Photos from the image-classification dataset "data" in the GitHub repository Slightsmile/Gallblader-Cancer-Detection-DL. Its 5 classes are: abn, bmt, malg, nml, stn.

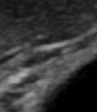
Label: bmt

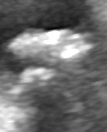
Label: stn

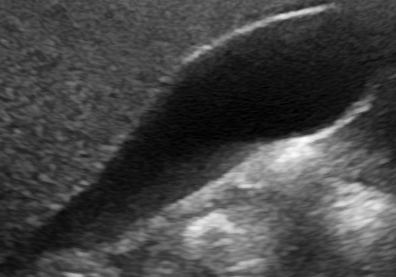
Label: nml

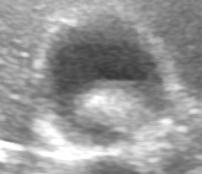
Label: abn

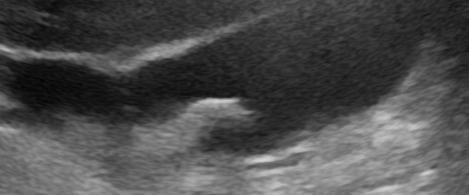
Label: abn

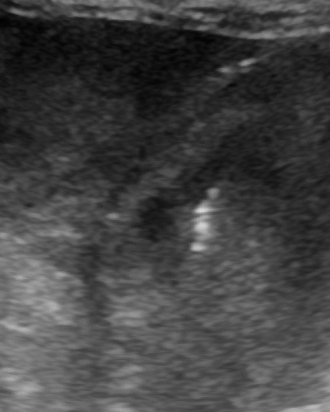
Label: malg
